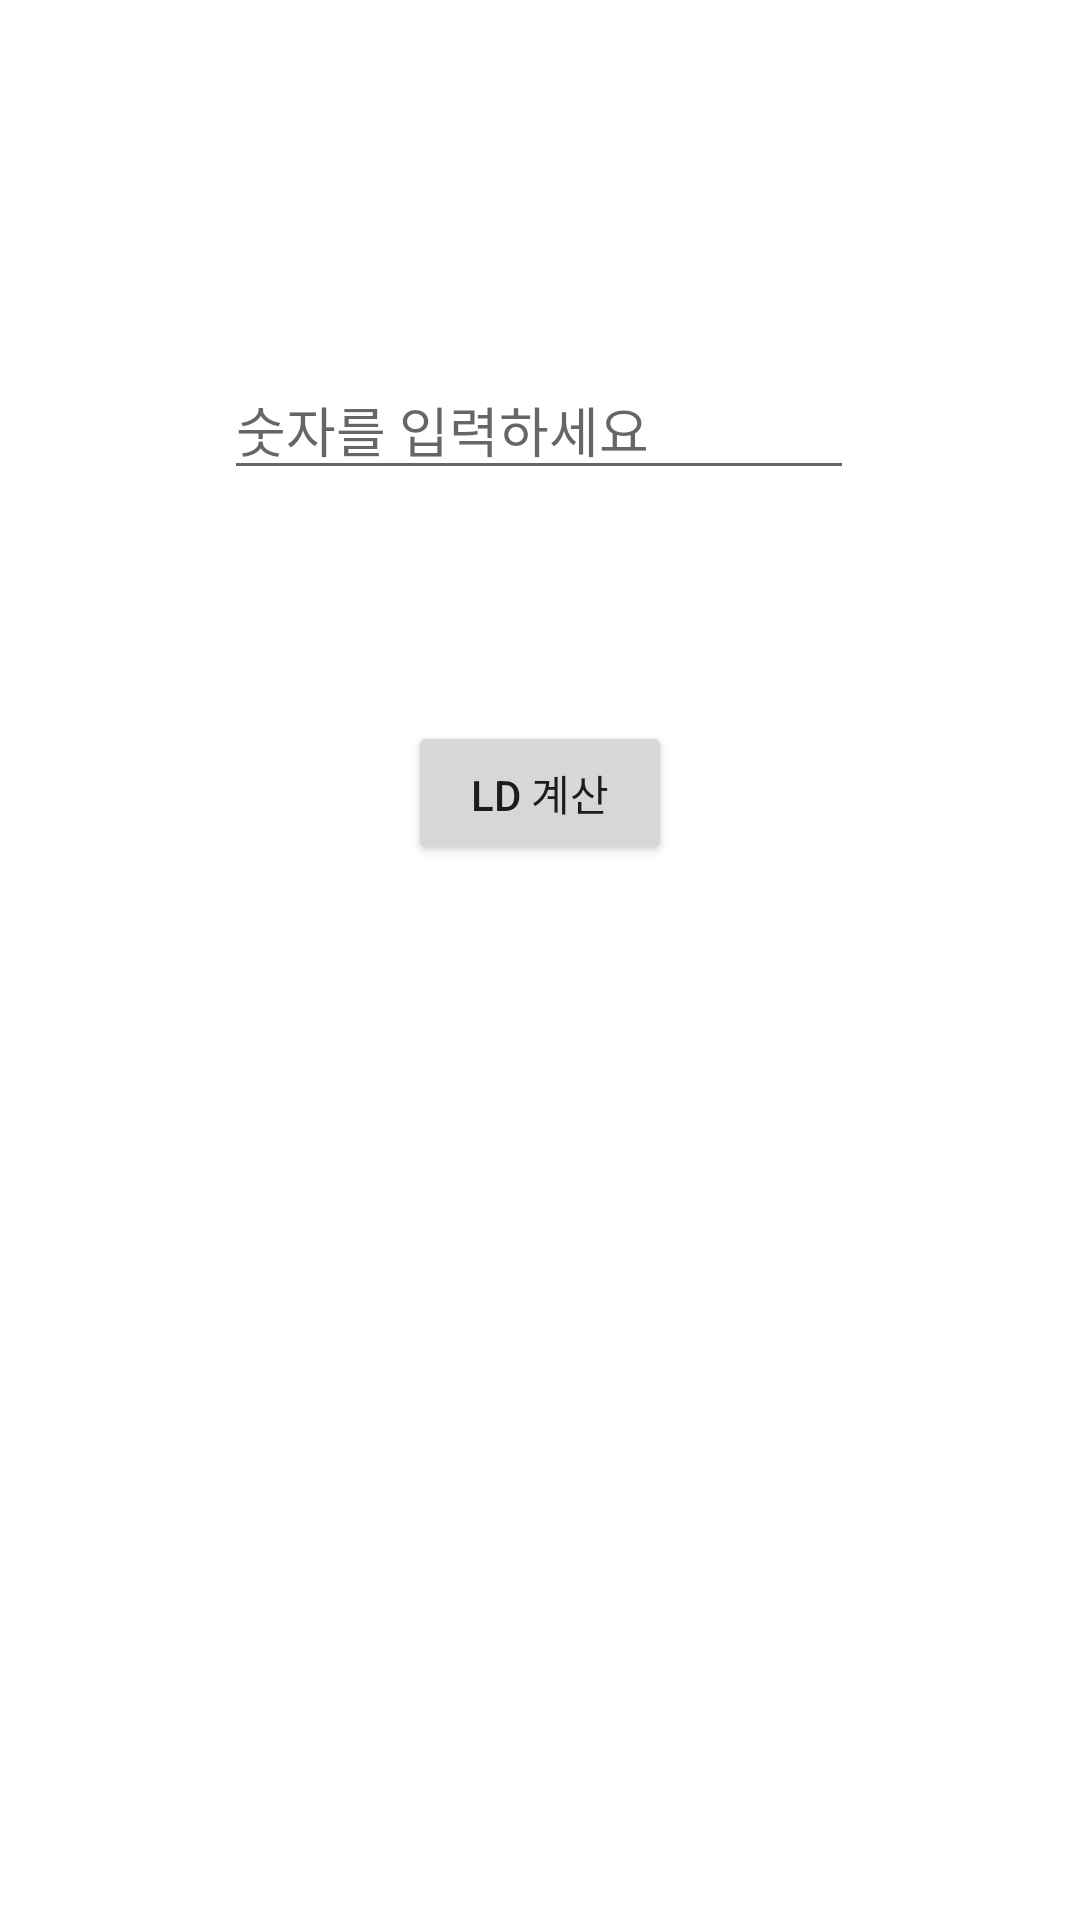

This screen was rendered from an Android layout file. Write that file and the resources it references.
<!-- AndroidManifest.xml: application theme Theme.HelloKotlin0428 -->
<!-- res/layout/layout_flowcontrol.xml -->
<?xml version="1.0" encoding="utf-8"?>
<androidx.constraintlayout.widget.ConstraintLayout xmlns:android="http://schemas.android.com/apk/res/android"
    xmlns:app="http://schemas.android.com/apk/res-auto"
    xmlns:tools="http://schemas.android.com/tools"
    android:layout_width="match_parent"
    android:layout_height="match_parent">

    <EditText
        android:id="@+id/fieldNumber"
        android:layout_width="wrap_content"
        android:layout_height="wrap_content"
        android:layout_marginTop="120dp"
        android:ems="10"
        android:hint="숫자를 입력하세요"
        android:inputType="numberSigned"
        app:layout_constraintEnd_toEndOf="parent"
        app:layout_constraintHorizontal_bias="0.497"
        app:layout_constraintStart_toStartOf="parent"
        app:layout_constraintTop_toTopOf="parent" />

    <Button
        android:id="@+id/btnLD"
        android:layout_width="wrap_content"
        android:layout_height="wrap_content"
        android:layout_marginTop="77dp"
        android:text="LD 계산"
        app:layout_constraintEnd_toEndOf="parent"
        app:layout_constraintStart_toStartOf="parent"
        app:layout_constraintTop_toBottomOf="@+id/fieldNumber" />
</androidx.constraintlayout.widget.ConstraintLayout>
<!-- resources referenced by this layout -->
<resources>
  <style name="Theme.HelloKotlin0428" parent="Theme.MaterialComponents.DayNight.DarkActionBar">
          
          <item name="colorPrimary">@color/purple_500</item>
          <item name="colorPrimaryVariant">@color/purple_700</item>
          <item name="colorOnPrimary">@color/white</item>
          
          <item name="colorSecondary">@color/teal_200</item>
          <item name="colorSecondaryVariant">@color/teal_700</item>
          <item name="colorOnSecondary">@color/black</item>
          
          <item name="android:statusBarColor" tools:targetApi="l">?attr/colorPrimaryVariant</item>
          
      </style>
  <!-- not gathered from this repository: default colours our renderer supplied (Android Studio template values) -->
  <color name="purple_500">#FF6200EE</color>
  <color name="purple_700">#FF3700B3</color>
  <color name="teal_200">#FF03DAC5</color>
  <color name="teal_700">#FF018786</color>
  <color name="black">#FF000000</color>
  <color name="white">#FFFFFFFF</color>
</resources>
